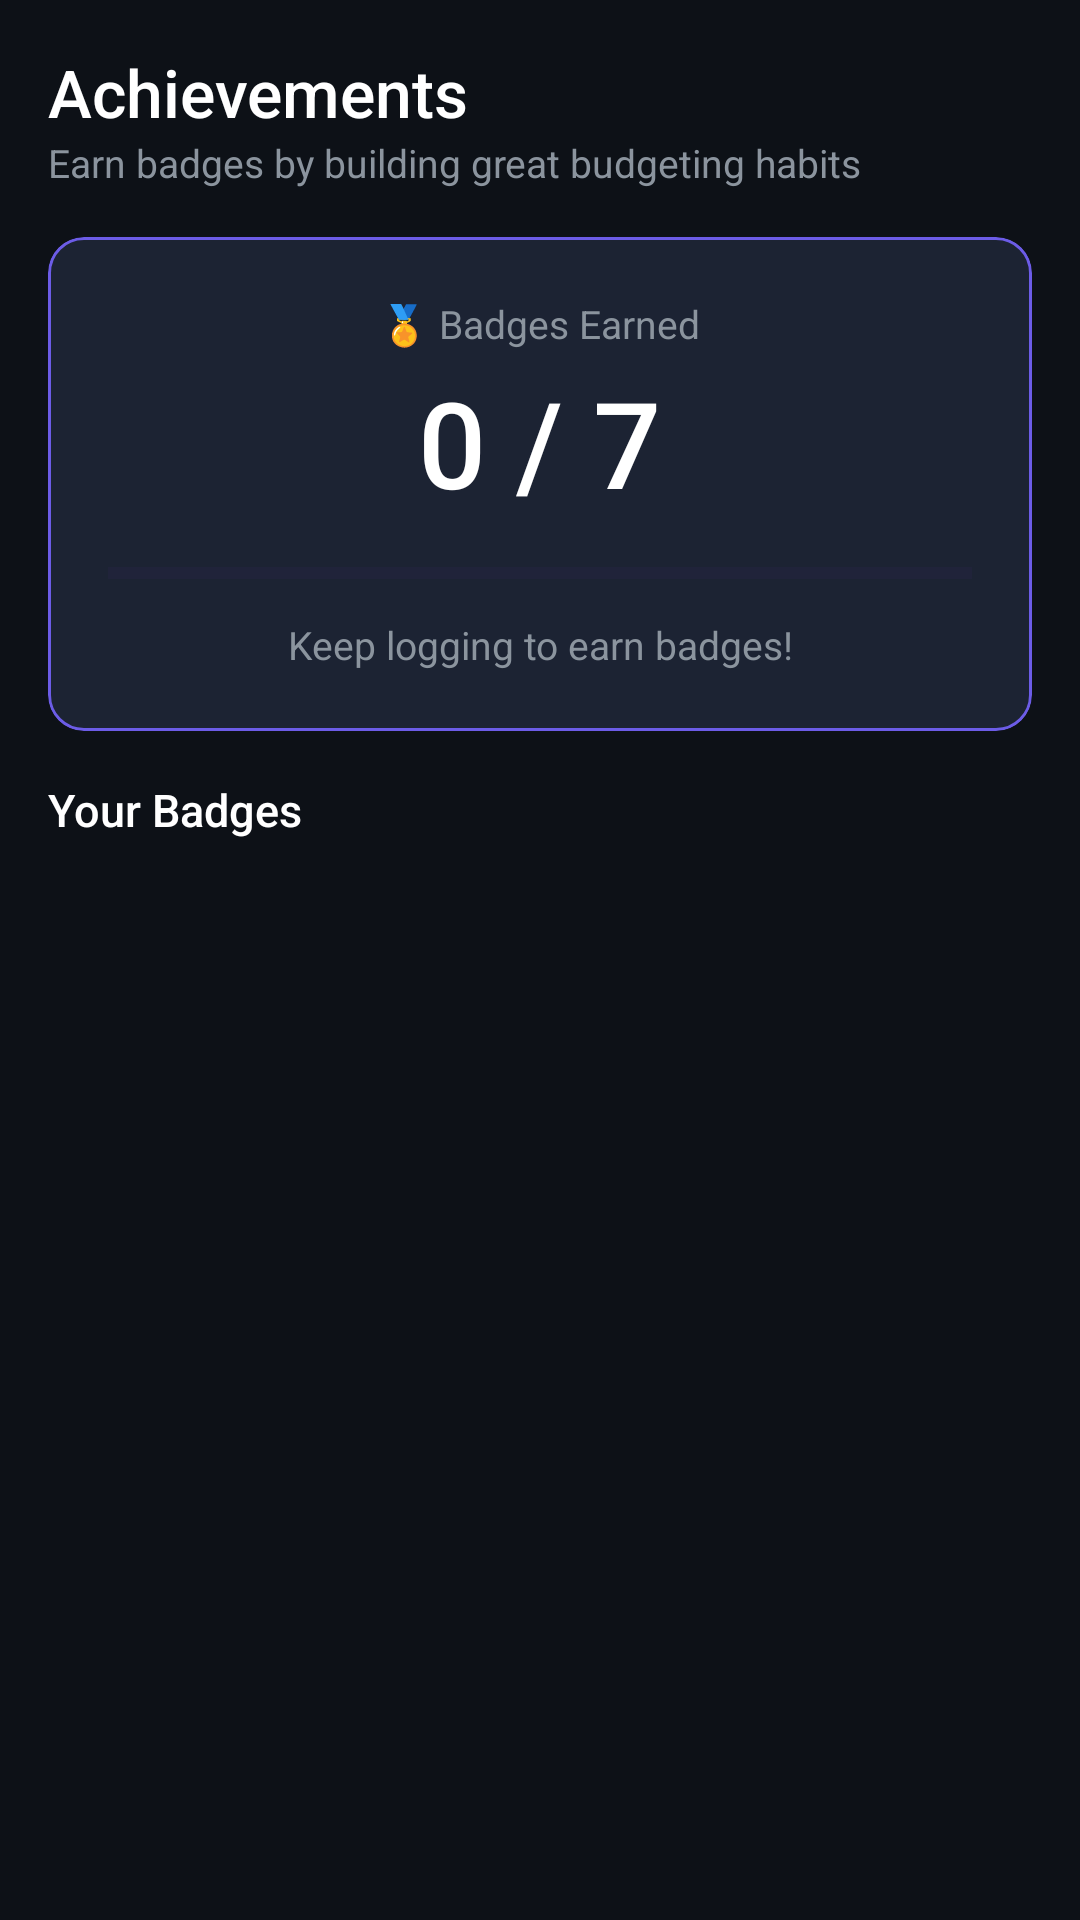

Reconstruct the res/layout file that produces this screen, plus the resources it refers to.
<!-- AndroidManifest.xml: application theme Theme.BudgetTracker -->
<!-- res/layout/fragment_gamification.xml -->
<?xml version="1.0" encoding="utf-8"?>
<ScrollView
    xmlns:android="http://schemas.android.com/apk/res/android"
    xmlns:app="http://schemas.android.com/apk/res-auto"
    android:layout_width="match_parent"
    android:layout_height="match_parent"
    android:background="@color/bg_primary">

    <LinearLayout
        android:layout_width="match_parent"
        android:layout_height="wrap_content"
        android:orientation="vertical"
        android:padding="16dp">

        
        <TextView
            android:layout_width="wrap_content"
            android:layout_height="wrap_content"
            android:text="Achievements"
            android:textColor="@color/text_primary"
            android:textSize="22sp"
            android:fontFamily="sans-serif-medium"/>

        <TextView
            android:layout_width="wrap_content"
            android:layout_height="wrap_content"
            android:text="Earn badges by building great budgeting habits"
            android:textColor="@color/text_secondary"
            android:textSize="13sp"
            android:layout_marginBottom="16dp"/>

        
        <com.google.android.material.card.MaterialCardView
            style="@style/AppCard.Accent"
            android:layout_width="match_parent"
            android:layout_height="wrap_content"
            android:layout_marginBottom="16dp">

            <LinearLayout
                android:layout_width="match_parent"
                android:layout_height="wrap_content"
                android:orientation="vertical"
                android:padding="20dp"
                android:gravity="center_horizontal">

                <TextView
                    android:layout_width="wrap_content"
                    android:layout_height="wrap_content"
                    android:text="🏅 Badges Earned"
                    android:textColor="@color/text_secondary"
                    android:textSize="13sp"/>

                <TextView
                    android:id="@+id/tvGamificationScore"
                    android:layout_width="wrap_content"
                    android:layout_height="wrap_content"
                    android:text="0 / 7"
                    android:textColor="@color/text_primary"
                    android:textSize="40sp"
                    android:fontFamily="sans-serif-medium"
                    android:layout_marginTop="4dp"/>

                <ProgressBar
                    android:id="@+id/progressGamification"
                    style="?android:attr/progressBarStyleHorizontal"
                    android:layout_width="match_parent"
                    android:layout_height="10dp"
                    android:layout_marginTop="12dp"
                    android:max="7"
                    android:progress="0"
                    android:progressTint="#6C5CE7"
                    android:progressBackgroundTint="#2D2550"/>

                <TextView
                    android:id="@+id/tvGamificationSubtitle"
                    android:layout_width="wrap_content"
                    android:layout_height="wrap_content"
                    android:text="Keep logging to earn badges!"
                    android:textColor="@color/text_secondary"
                    android:textSize="13sp"
                    android:layout_marginTop="10dp"
                    android:gravity="center"/>

            </LinearLayout>
        </com.google.android.material.card.MaterialCardView>

        
        <TextView
            android:layout_width="wrap_content"
            android:layout_height="wrap_content"
            android:text="Your Badges"
            android:textColor="@color/text_primary"
            android:textSize="15sp"
            android:fontFamily="sans-serif-medium"
            android:layout_marginBottom="8dp"/>

        <LinearLayout
            android:id="@+id/llBadgesContainer"
            android:layout_width="match_parent"
            android:layout_height="wrap_content"
            android:orientation="vertical"/>

    </LinearLayout>
</ScrollView>
<!-- resources referenced by this layout -->
<resources>
  <color name="bg_primary">#0D1117</color>
  <color name="text_primary">#FFFFFF</color>
  <color name="text_secondary">#8B949E</color>
  <style name="AppCard.Accent">
          <item name="cardBackgroundColor">@color/bg_card</item>
          <item name="strokeColor">@color/accent_purple</item>
          <item name="strokeWidth">1dp</item>
      </style>
  <style name="Theme.BudgetTracker" parent="Theme.MaterialComponents.DayNight.NoActionBar">
          <item name="colorPrimary">@color/accent_purple</item>
          <item name="colorPrimaryVariant">@color/accent_purple_dark</item>
          <item name="colorSecondary">@color/status_green</item>
          <item name="colorOnPrimary">@color/white</item>
          <item name="android:colorBackground">@color/bg_primary</item>
          <item name="colorSurface">@color/bg_secondary</item>
          <item name="colorError">@color/status_red</item>
          <item name="android:statusBarColor">@color/bg_primary</item>
          <item name="android:navigationBarColor">@color/bg_secondary</item>
          <item name="android:windowLightStatusBar">false</item>
          <item name="android:windowLightNavigationBar">false</item>
          
          <item name="android:textColorPrimary">@color/text_primary</item>
          <item name="android:textColorSecondary">@color/text_secondary</item>
      </style>
  <color name="bg_card">#1C2333</color>
  <color name="accent_purple">#6C5CE7</color>
  <color name="accent_purple_dark">#5A4BD1</color>
  <color name="status_green">#00D4AA</color>
  <color name="white">#FFFFFF</color>
  <color name="bg_secondary">#161B22</color>
  <color name="status_red">#FF4757</color>
</resources>
